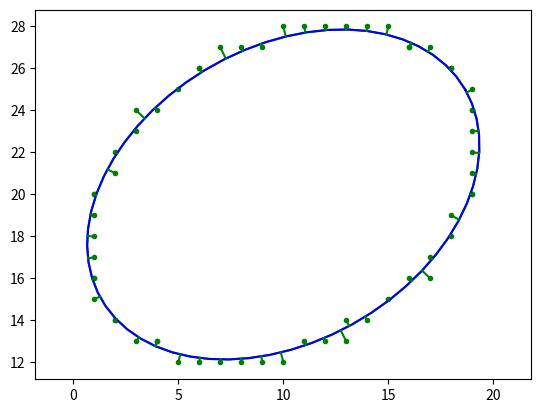

This chart was generated by the following Python code:
# -*- coding: utf-8 -*-
"""
===========
fun4elli.py
===========
[redacted]

Created on Thu Jul 21 16:46:40 2016

This file contains different functions related to ellipses. This
includes conversions of ellipse parameters, fitting and finding distances.

Dependencies
============
Numpy and Scipy packages.
If run as a script uses the Matplotplib package too.

Representations of ellipses
===========================

In order to represent ellipses we use tuples that carry the paramaters of a
particular representation method. When refering to such a tuple I will use the
phrase " x representation touple" as a shorthand.

There are 3 ways to represent an ellipse:

tConic : (A, B, C, D, E F)
        The conic represientation touple of the ellipse. It consists of the
        coeffficients for the 2D quadratic equation that describes the ellipse.
        The equation has the following form::

             A*x**2+B*x*y+C*y**2+D*x+E*y+F==0

tParam : (cx, cy, l, w, t)
        The parametric representation touple of the ellipse. It consists of
        the coefficients for the parametric representation of the ellipse.
        The parameters have the following meanings:
        ``cx, cy`` are the coordinates ot the center of the ellipse,
        ``l`` is the length of the major axis (the length) of the ellipse,
        ``w`` is the length of the minor axis (the width) of the ellipse,
        ``t`` is the tilt of the ellipse in radians.

tFociStr : (x1, y1, x2, y2, s)
        The foci and string representation touple of the ellipse.
        It constists of:
        ``x1, y1, x2, y2`` the cartesian coordinates of the 2 foci of the ellipse,
        ``s`` the length of the string used to draw the ellipse.


References
----------
Van Loan, C.F., 2008. Using the Ellipse to Fit and Enclose Data Points.
Department of Computer Science Cornell University, p.54.

A. Fitzgibbon, M. Pilu and R. B. Fisher, 1999. Direct least square fitting
of ellipses. IEEE Transactions on Pattern Analysis and Machine
Intelligence, vol. 21, no. 5, pp. 476-480. DOI: 10.1109/34.765658

D. Eberly, 2013. Distance from a point to an ellipse, an ellipsoid, or a
hyperellipsoid. Geometric Tools, LLC. URL:
http://www.geometrictools.com/Documentation/DistancePointEllipseEllipsoid.pdf

---------------

The MIT License (MIT)

[redacted]

Permission is hereby granted, free of charge, to any person obtaining a copy
of this software and associated documentation files (the "Software"), to deal
in the Software without restriction, including without limitation the rights
to use, copy, modify, merge, publish, distribute, sublicense, and/or sell
copies of the Software, and to permit persons to whom the Software is
furnished to do so, subject to the following conditions:

The above copyright notice and this permission notice shall be included in all
copies or substantial portions of the Software.

THE SOFTWARE IS PROVIDED "AS IS", WITHOUT WARRANTY OF ANY KIND, EXPRESS OR
IMPLIED, INCLUDING BUT NOT LIMITED TO THE WARRANTIES OF MERCHANTABILITY,
FITNESS FOR A PARTICULAR PURPOSE AND NONINFRINGEMENT. IN NO EVENT SHALL THE
AUTHORS OR COPYRIGHT HOLDERS BE LIABLE FOR ANY CLAIM, DAMAGES OR OTHER
LIABILITY, WHETHER IN AN ACTION OF CONTRACT, TORT OR OTHERWISE, ARISING FROM,
OUT OF OR IN CONNECTION WITH THE SOFTWARE OR THE USE OR OTHER DEALINGS IN THE
SOFTWARE.

"""

import numpy as np
from scipy import linalg
from scipy import optimize
if __name__ == "__main__":
    import matplotlib.pyplot as plt


def conic2Param(tConic):
    """
    Recieves the conic representation tuple of an ellipse and returns a
    parametric representation touple.

    Parameters
    ----------
    tConic : (A, B, C, D, E F)
        The conic represientation touple of the ellipse. It consists of the
        coeffficients for the 2D quadratic equation that describes the ellipse.
        The equation has the following form::

             A*x**2+B*x*y+C*y**2+D*x+E*y+F==0

    Returns
    -------
    tParam : (cx, cy, l, w, t)
        The parametric representation touple of the ellipse. It consists of
        the coefficients for the parametric representation of the ellipse.
        The parameters have the following meanings:
        ``cx, cy`` are the coordinates of the center of the ellipse,
        ``l`` is the length of the major axis of the ellipse,
        ``w`` is the length of the minor axis of the ellipse,
        ``t`` is the tilt of the ellipse in radians.

    Raises
    ------
    LinAlgError
        Eigenvalue computation does not converge. The conversion requires an
        eigenvalue computation done with the scipy library.

    """

    # Auxiliary variables
    A, B, C, D, E, F = tConic

    M0 = np.matrix([[F, D/2, E/2],
                    [D/2, A, B/2],
                    [E/2, B/2, C]])
    M = np.matrix([[A, B/2],
                   [ B/2, C]]);

    detM = np.linalg.det(M)
    detM0 = np.linalg.det(M0)

    # Eigenvalue problem
    eigval, eigvec = linalg.eig(M)
    if np.abs(eigval[0]-A)>np.abs(eigval[0]-C):
        eigval = np.flipud(eigval)
        eigvec = np.fliplr(eigvec)

    # Parameters
    cx = (B*E-2*C*D)/(4*A*C-B*B)
    cy = (B*D-2*A*E)/(4*A*C-B*B)
    l = np.sqrt(abs(np.real(-detM0 / (detM*eigval[0]))))
    w = np.sqrt(abs(np.real(-detM0 / (detM*eigval[1]))))
    tau = np.arctan(B/(A-C))/2

    return (cx, cy, l, w, tau)

def param2Conic(tParam):
    """
    Recieves the parametric representation tuple of an ellipse and returns
    the conic representation touple.

    Parameters
    ----------
    tParam : (cx, cy, l, w, t)
        The parametric representation touple of the ellipse. It consists of
        the coefficients for the parametric representation of the ellipse.
        The parameters have the following meanings:
        ``cx, cy`` are the coordinates ot the center of the ellipse,
        ``l`` is the length of the major axis of the ellipse,
        ``w`` is the length of the minor axis of the ellipse,
        ``t`` is the tilt of the ellipse in radians.

    Returns
    -------
    tConic : (A, B, C, D, E F)
        The conic represientation touple of the ellipse. It consists of the
        coeffficients for the 2D quadratic equation that describes the ellipse.
        The equation has the following form::

             A*x**2+B*x*y+C*y**2+D*x+E*y+F==0
    """
    #Auxiliary vaiables
    cx, cy, l, w, tau = tParam
    s=np.sin(tau)
    c=np.cos(tau)

    # Conic parameters
    A = (w*c)**2+(l*s)**2
    B = 2*c*s*(l**2-w**2)
    C = (w*s)**2+(l*c)**2
    D = -2*A*cx - cy*B
    E = -2*C*cy - cx**B
    F = -(l*w)**2 + A*cx**2 + B*cx*cy + C*cy**2

    return (A, B, C, D, E, F)

def param2FociStr(tParam):
    """
    Recieves the parametric representation tuple of an ellipse and returns
    the foci and string representation touple.

    Parameters
    ----------
    tParam : (cx, cy, l, w, t)
        The parametric representation touple of the ellipse. It consists of
        the coefficients for the parametric representation of the ellipse.
        The parameters have the following meanings:
        ``cx, cy`` are the coordinates ot the center of the ellipse,
        ``l`` is the length of the major axis of the ellipse,
        ``w`` is the length of the minor axis of the ellipse,
        ``t`` is the tilt of the ellipse in radians.

    Returns
    -------
    tFociStr : (x1, y1, x2, y2, s)
        The foci and string representation touple of the ellipse.
        It constists of:
        ``x1, y1, x2, y2`` the cartesian coordinates of the 2 foci of the ellipse,
        ``s`` the length of the string used to draw the ellipse.

    """
    #Auxiliary variables
    cx, cy, l, w, tau = tParam
    sinT=np.sin(tau)
    cosT=np.cos(tau)
    c = (l**2-w**2)**.5

    # Foci&String parameters
    x1 = cx - cosT*c
    y1 = cy - sinT*c
    x2 = cx + cosT*c
    y2 = cy + sinT*c
    s = 2*l

    return (x1, y1, x2, y2, s)

def fociStr2Param(tFociStr):
    """
    Recieves the foci and string representation touple of an ellipse and
    returns the parametric representation tuple.

    Parameters
    ----------
    tFociStr : (x1, y1, x2, y2, s)
        The foci and string representation touple of the ellipse.
        It constists of:
        ``x1, y1, x2, y2`` the cartesian coordinates of the 2 foci of the ellipse,
        ``s`` the length of the string used to draw the ellipse.

    Returns
    -------
    tParam : (cx, cy, l, w, t)
        The parametric representation touple of the ellipse. It consists of
        the coefficients for the parametric representation of the ellipse.
        The parameters have the following meanings:
        ``cx, cy`` are the coordinates ot the center of the ellipse,
        ``l`` is the length of the major axis of the ellipse,
        ``w`` is the length of the minor axis of the ellipse,
        ``t`` is the tilt of the ellipse in radians.

    """
    # Auxiliary variables
    x1, y1, x2, y2, s = tFociStr

    # Parameters
    cx = (x1+x2)/2
    cy = (y1+y2)/2
    l = s/2
    w = (s**2 -((x1-y1)**2+(y1-y2)**2))**.5/2
    t = np.arctan2((y2-y1),(x2-x1))

    return (cx, cy, l, w, t)

def getPoints(tParam, theta):
    """
    Returns the Cartesian coordinates of the points on the ellipse expressed
    by a parametric representation touple that have the given parametric
    angles.

    Parameters
    ----------
    tParam : (cx, cy, l, w, t)
        Parametric represenation tuple of an ellipse.

    theta : numpy.array_like
        Parametric angles of the points.

    Returns
    -------

    res : numpy.ndarray
        A n*2  array with the Cartesian coordinates of the points.
        Column 0 is has the X coordinates and column 1 has the Y coordinates.

    """
    cx, cy, l, w, t = tParam
    cost = np.cos(t)
    sint =np.sin(t)
    costheta = np.cos(theta)
    sintheta = np.sin(theta)
    x = cx + cost * l * costheta - sint * w * sintheta
    y = cy + sint * l * costheta + cost * w * sintheta
    return np.vstack((x, y)).T



def fitEllipseDirect(points):
    """
    Fits an ellipse to the given points using the method from
    Fitzgibbon et al. (1991).

    Parameters
    ----------
    points : numpy.array_like
        A n*2  array with the coordinates of the points to which the ellipse
        will be fitted. Column 0 has the X coordinates and column 1 has the Y
        coordinates.

    Returns
    -------
    tConic : (A, B, C, D, E, F)
        The conic representation touple of the fitted ellipse.

    Raises
    ------
    LinAlgError
        Eigenvalue computation does not converge.

    References
    ----------
    A. Fitzgibbon, M. Pilu and R. B. Fisher. 1999. Direct least square fitting
    of ellipses. IEEE Transactions on Pattern Analysis and Machine
    Intelligence, vol. 21, no. 5, pp. 476-480. DOI: 10.1109/34.765658

    """
    x = points[:, 0]; y = points[:, 1];
    # Build design matrix
    D = np.vstack((x*x, x*y, y*y, x, y, np.ones(x.shape)))
    # Build scatter matrix
    S = D.dot(D.T)
    # Build constraint matrix
    C = np.zeros((6, 6))
    C[0, 2]= +2; C[1, 1]= -1; C[2, 0]= +2;
    # Solve generalised eigenvalue system C*a == l*S*a
    geval, gevec = linalg.eig(S, C)
    # Find the eigenvector with the only pozitive eigenvalue
    geval = np.real(geval)
    i = np.argmax((geval>0) * np.isfinite(geval))
    if not np.isfinite(geval[i]):
        raise linalg.LinAlgError(
                "Eigenvalue calculation failed to return a valid answer." +
                "\nEigenvalues:\n" + str(geval) + '\n')
    theVec = np.real(gevec[:, i])
    # That vector has the parameters of the ellipse
    return tuple(theVec.flatten())


def _projectPointEllipse_(a, b, y0, y1, tol):
    """
    Private function. 
	This is the heart of the distance finding algorithm from `distEllipsePoints()`.
    It is a translation of Listing 1 from Eberly (2013).
    """
    if y0>tol and y1>tol:
        fObj = lambda t: (a*y0/(t+a**2))**2 +  (b*y1/(t+b**2))**2 - 1
        tmin = -b**2 + b*y1
        tmax = -b**2 + np.sqrt(a**2*y0**2+b**2*y1**2)
        tbar = optimize.brentq(fObj, tmin, tmax);
        x0 = a**2*y0/(tbar+a**2);
        x1 = b**2*y1/(tbar+b**2);
        d = np.sign(tbar) * np.sqrt((x0-y0)**2 + (x1-y1)**2)

    elif y1 > tol:  #and y0==0
        x0 = 0
        x1 = b
        d = (y1-x1)


    elif y0 > (a**2-b**2)/a:  #and  y1==0
        x0 = a
        x1 = 0
        d = (y0-x0)

    else: #if y1==0 and y0<thresh
        x0 = a**2*y0/(a**2-b**2)
        x1 = b*np.sqrt(1- (x0/a)**2)
        d = np.sqrt( (x0-y0)**2 + x1**2)

    return d, (x0, x1)


def distEllipsePoints(tParam, points, signed=False, getProjes  = False, tol=None):
    """
    Finds the distances from an ellipse to a set of points using the method
    of Eberly (2013).

    Parameters
    ----------
    tParam : (cx, cy, l, w, t)
        Parametric represenation tuple of the ellipse.

    points : numpy.array_like
        A n*2 array with the coordinates of the points to which to compute the
        distance. Column 0 has the X coordinates and column 1 has the Y
        coordinates.

    signed : boolean, optional
        Default is ``False``. If ``True`` the sign of the distance will be
        negative for the points that are inside the ellipse.

    getProjes : boolean, optional
        Default is ``False``. If ``True`` the function retuns  the tuple
        ``(dists, projes)``.

    Returns
    -------
    dists : numpy.ndarray
        A 1d array with the distances from the ellipse to the points.

    projes : numpy.ndarray
        Returns the closest points to the imput points that lie on the ellipse.
        The format is the same as for ``points``.

    References
    ----------

    D. Eberly, 2013. Distance from a point to an ellipse, an ellipsoid, or a
    hyperellipsoid. Geometric Tools, LLC. URL:
    http://www.geometrictools.com/Documentation/DistancePointEllipseEllipsoid.pdf

    """
    # Handling arguments
    cx, cy, l, w, tau = tParam
    c = (cx, cy);
    points=np.array(points, dtype='float')

    if not (l > 0 and w > 0):
        raise ValueError("Elements 2 and 3 of ``tParam`` must be pozitive.")

    if not (points.ndim == 2 and points.shape[1] == 2):
        raise ValueError(
            "``points`` must be a 2d array and it must have 2 columns.")
    if tol is None:
        tol = np.finfo(float).eps**.5
    # Center axes on ellipse
    points -= c

    # Handling circle case
    isCircle = (abs(l-w) < l*tol)
    if isCircle:
        projes = points*l/np.sum((points)**2, axis=1, keepdims=True)**.5
        dists = np.sum((points)**2, axis=1)**.5 - l

    # Handling ellipse case
    else:
        #Make sure l > w
        if l<w:
            l, w = w, l
            tau += np.pi/2;

        #Move points to ellipse space
        rotMat= np.array([[np.cos(-tau), -np.sin(-tau)],
                           [np.sin(-tau), np.cos(-tau)]])
        points = np.dot(points, rotMat.T)

        #Reflect to first quadrant
        if getProjes: sgnPoints =  np.sign(points)
        points = abs(points);

        #Find distance for every point
        dists = np.empty(points.shape[0])
        projes =  np.empty(points.shape)
        for index in range(dists.size):
            y0, y1 = points[index]
            dists[index], projes[index] = _projectPointEllipse_(l, w, y0, y1, tol)

    if not signed: dists = abs(dists)

    if getProjes:
        # Inverse coordinate change for projes
        if isCircle:
            projes += c
        else:
            projes = np.dot(projes*sgnPoints, rotMat) + c
        return dists, projes
    else:
        return dists


def relationPointsEllipse(points, tFociStr):
    """
    Returns an array with
    -1 for every point inside the ellipse,
    0 for every point on the ellipse and
    +1 for every point outside the ellipse.

    Parameters
    ----------
    points : numpy.array_like
        A n*2 array with the coordinates of the points to which to compute the
        distance. Column 0 has the X coordinates and column 1 has the Y
        coordinates.

    tFociStr : (x1, y1, x2, y2, s)
        The foci and string representation touple of the ellipse.
        It constists of:
        ``x1, y1, x2, y2`` the cartesian coordinates of the 2 foci of the ellipse,
        ``s`` the length of the string used to draw the ellipse.

    Returns
    -------
    res : numpy.ndarray
        A 1d array with -1, 0 or +1 for the points that are inside,
                on or outside the ellipse respectively.

    """
    x1, y1, x2, y2, s = tFociStr
    f1 = np.array([x1, y1])
    f2 = np.array([x2, y2])
    resid = ( np.sum((points-f1)**2, axis=1)**.5 +
              np.sum((points-f2)**2, axis=1)**.5 - s )
    return np.sign(resid)

def _test_():
    """
    Basic test for some functions of the library.
    """
    # Makes points to be fitted to an ellipse
    tParam = (10., 20., 10., 7., np.pi/6);
    n = 60;
    pts = getPoints(tParam,
                    np.linspace(0, 2*np.pi, n, endpoint=False))
    print("Number of data points", n)

    # Tests fitting function
    tConicHat = fitEllipseDirect(pts)
    tParamHat = conic2Param(tConicHat)
    print("Ellipse estimation errors:", np.subtract(tParamHat, tParam))
    assert(np.allclose(tParam, tParamHat))

    # Calculates distances from points to ellipse
    pts = np.round(pts)
    dists, projes = distEllipsePoints(tParam, pts, signed=True, getProjes=True)

    # Checks if points with negative distances are inside the ellipse
    rpe = relationPointsEllipse(pts, param2FociStr(tParam))
    print("Sign matches :", np.all(np.sign(dists) == rpe) )
    assert(np.all(np.sign(dists) == rpe))

    # Gets the points to draw the ellipses
    ellipse = getPoints(tParam, np.linspace(0, 2*np.pi, 60))
    ellipseH = getPoints(tParamHat, np.linspace(0, 2*np.pi, 60))

    # Visualizes results
    plt.figure()
    plt.plot(pts[:, 0], pts[:, 1], '.g')
    plt.plot(ellipse[:, 0], ellipse[:, 1], 'g')
    plt.plot(ellipseH[:, 0], ellipseH[:, 1], 'b')
    for (x0, x1), (y0, y1) in zip(pts, projes):
        plt.plot([x0, y0], [x1, y1], 'g')
    plt.axis('equal')
    plt.show()


if __name__ == "__main__":
    _test_()
